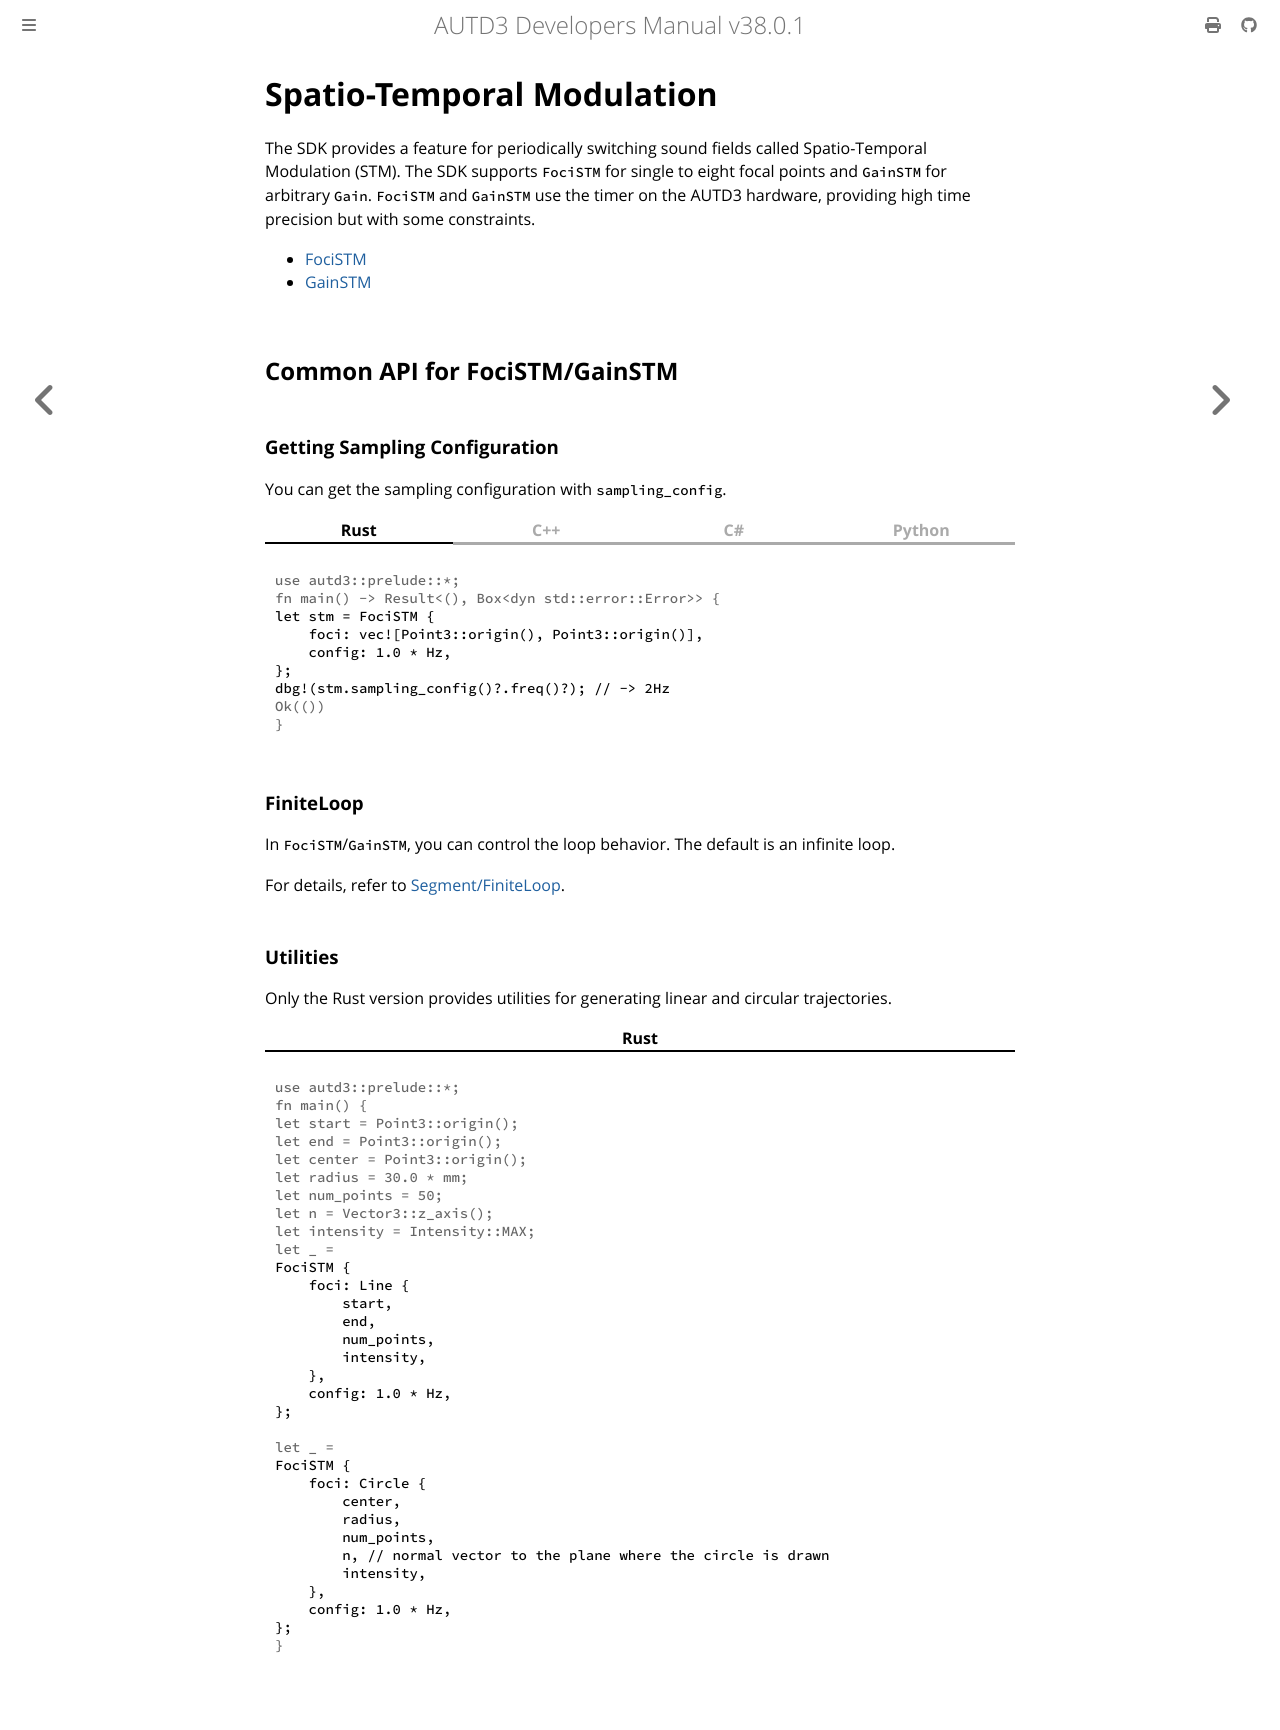

repository: shinolab/autd3-doc · page: en/Users_Manual/API/stm.html · generator: mdbook

# Spatio-Temporal Modulation

The SDK provides a feature for periodically switching sound fields called Spatio-Temporal Modulation (STM).
The SDK supports `FociSTM` for single to eight focal points and `GainSTM` for arbitrary `Gain`.
`FociSTM` and `GainSTM` use the timer on the AUTD3 hardware, providing high time precision but with some constraints.

- [FociSTM](./stm/focus.md)
- [GainSTM](./stm/gain.md)

## Common API for FociSTM/GainSTM

### Getting Sampling Configuration

You can get the sampling configuration with `sampling_config`.

{{ #tabs }}
{{ #tab name=Rust }}
```rust,edition2024
{{#include ../../../codes/Users_Manual/stm_prop.rs}}
```
{{ #endtab }}
{{ #tab name=C++ }}
```cpp
{{#include ../../../codes/Users_Manual/stm_prop.cpp}}
```
{{ #endtab }}
{{ #tab name=C# }}
```cs
{{#include ../../../codes/Users_Manual/stm_prop.cs}}
```
{{ #endtab }}
{{ #tab name=Python }}
```python
{{#include ../../../codes/Users_Manual/stm_prop.py}}
```
{{ #endtab }}
{{ #endtabs }}

### FiniteLoop

In `FociSTM`/`GainSTM`, you can control the loop behavior.
The default is an infinite loop.

For details, refer to [Segment/FiniteLoop](./segment.md).

### Utilities

Only the Rust version provides utilities for generating linear and circular trajectories.

{{ #tabs }}
{{ #tab name=Rust }}
```rust,edition2024
{{#include ../../../codes/Users_Manual/stm_utils.rs}}
```
{{ #endtab }}
{{ #endtabs }}
